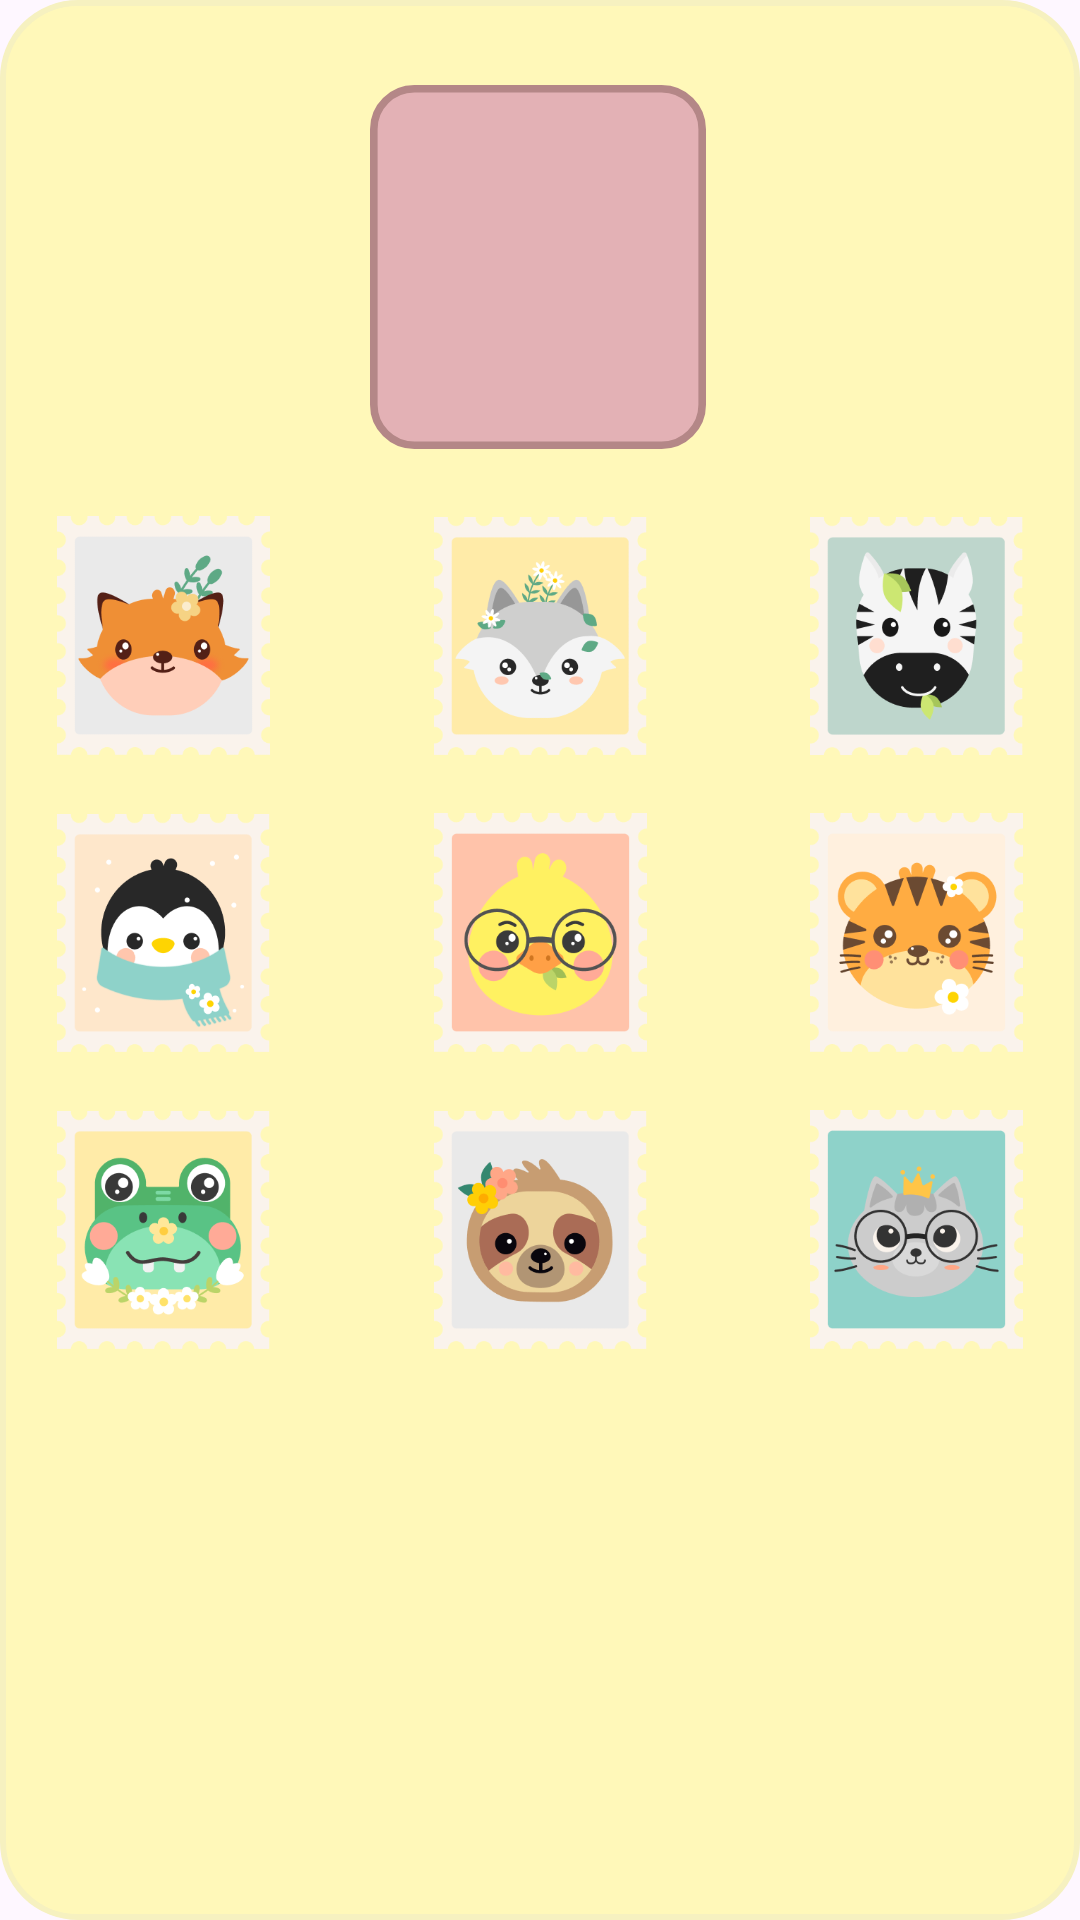

Android layout source for this screen:
<!-- AndroidManifest.xml: application theme Theme.Testi -->
<!-- res/layout/profilepicturepopup.xml -->
<?xml version="1.0" encoding="utf-8"?>
<androidx.constraintlayout.widget.ConstraintLayout
    xmlns:android="http://schemas.android.com/apk/res/android"
    xmlns:app="http://schemas.android.com/apk/res-auto"
    android:layout_width="289dp"
    android:layout_height="469dp"
    android:layout_gravity="center"
    android:background="@drawable/profilepicturepopupbackground">

    <ImageView
        android:id="@+id/newProfilePictureBackground2"
        android:layout_width="112dp"
        android:layout_height="122dp"
        android:layout_marginTop="28dp"
        android:soundEffectsEnabled="false"
        app:layout_constraintEnd_toEndOf="parent"
        app:layout_constraintHorizontal_bias="0.497"
        app:layout_constraintStart_toStartOf="parent"
        app:layout_constraintTop_toTopOf="parent"
        app:srcCompat="@drawable/profilepicture" />

    <ImageView
        android:id="@+id/newProfilePicture2"
        android:layout_width="71dp"
        android:layout_height="80dp"
        android:soundEffectsEnabled="false"
        app:layout_constraintBottom_toBottomOf="@+id/newProfilePictureBackground2"
        app:layout_constraintEnd_toEndOf="@+id/newProfilePictureBackground2"
        app:layout_constraintStart_toStartOf="@+id/newProfilePictureBackground2"
        app:layout_constraintTop_toTopOf="@+id/newProfilePictureBackground2" />

    <ImageView
        android:id="@+id/profilePictureOption1"
        android:layout_width="71dp"
        android:layout_height="80dp"
        android:layout_marginStart="19dp"
        android:layout_marginTop="22dp"
        android:soundEffectsEnabled="false"
        android:contentDescription="Fox Profile Picture Option"
        android:onClick="onProfilePictureOptionClick"
        app:layout_constraintStart_toStartOf="parent"
        app:layout_constraintTop_toBottomOf="@+id/newProfilePictureBackground2"
        app:srcCompat="@drawable/foxprofilepicture" />

    <ImageView
        android:id="@+id/profilePictureOption2"
        android:layout_width="71dp"
        android:layout_height="80dp"
        android:layout_marginTop="22dp"
        android:soundEffectsEnabled="false"
        android:contentDescription="Wolf Profile Picture Option"
        android:onClick="onProfilePictureOptionClick"
        app:layout_constraintEnd_toStartOf="@+id/profilePictureOption3"
        app:layout_constraintStart_toEndOf="@+id/profilePictureOption1"
        app:layout_constraintTop_toBottomOf="@+id/newProfilePictureBackground2"
        app:srcCompat="@drawable/wolfprofilepicture" />

    <ImageView
        android:id="@+id/profilePictureOption3"
        android:layout_width="71dp"
        android:layout_height="80dp"
        android:layout_marginTop="22dp"
        android:layout_marginEnd="19dp"
        android:soundEffectsEnabled="false"
        android:contentDescription="Zebra Profile Picture Option"
        android:onClick="onProfilePictureOptionClick"
        app:layout_constraintEnd_toEndOf="parent"
        app:layout_constraintTop_toBottomOf="@+id/newProfilePictureBackground2"
        app:srcCompat="@drawable/zebraprofilepicture" />

    <ImageView
        android:id="@+id/profilePictureOption4"
        android:layout_width="71dp"
        android:layout_height="80dp"
        android:layout_marginStart="19dp"
        android:layout_marginTop="19dp"
        android:soundEffectsEnabled="false"
        android:contentDescription="Penguin Profile Picture Option"
        android:onClick="onProfilePictureOptionClick"
        app:layout_constraintStart_toStartOf="parent"
        app:layout_constraintTop_toBottomOf="@+id/profilePictureOption1"
        app:srcCompat="@drawable/penguinprofilepicture" />

    <ImageView
        android:id="@+id/profilePictureOption5"
        android:layout_width="71dp"
        android:layout_height="80dp"
        android:layout_marginTop="19dp"
        android:soundEffectsEnabled="false"
        android:contentDescription="Duck Profile Picture Option"
        android:onClick="onProfilePictureOptionClick"
        app:layout_constraintEnd_toStartOf="@+id/profilePictureOption6"
        app:layout_constraintStart_toEndOf="@+id/profilePictureOption4"
        app:layout_constraintTop_toBottomOf="@+id/profilePictureOption2"
        app:srcCompat="@drawable/duckprofilepicture" />

    <ImageView
        android:id="@+id/profilePictureOption6"
        android:layout_width="71dp"
        android:layout_height="80dp"
        android:layout_marginTop="19dp"
        android:layout_marginEnd="19dp"
        android:soundEffectsEnabled="false"
        android:contentDescription="Tiger Profile Picture Option"
        android:onClick="onProfilePictureOptionClick"
        app:layout_constraintEnd_toEndOf="parent"
        app:layout_constraintTop_toBottomOf="@+id/profilePictureOption3"
        app:srcCompat="@drawable/tigerprofilepicture" />

    <ImageView
        android:id="@+id/profilePictureOption7"
        android:layout_width="71dp"
        android:layout_height="80dp"
        android:layout_marginStart="19dp"
        android:layout_marginTop="19dp"
        android:soundEffectsEnabled="false"
        android:contentDescription="Crocodile Profile Picture Option"
        android:onClick="onProfilePictureOptionClick"
        app:layout_constraintStart_toStartOf="parent"
        app:layout_constraintTop_toBottomOf="@+id/profilePictureOption4"
        app:srcCompat="@drawable/crocodileprofilepicture" />

    <ImageView
        android:id="@+id/profilePictureOption8"
        android:layout_width="71dp"
        android:layout_height="80dp"
        android:layout_marginTop="19dp"
        android:soundEffectsEnabled="false"
        android:contentDescription="Sloth Profile Picture Option"
        android:onClick="onProfilePictureOptionClick"
        app:layout_constraintEnd_toStartOf="@+id/profilePictureOption9"
        app:layout_constraintStart_toEndOf="@+id/profilePictureOption7"
        app:layout_constraintTop_toBottomOf="@+id/profilePictureOption5"
        app:srcCompat="@drawable/slothprofilepicture" />

    <ImageView
        android:id="@+id/profilePictureOption9"
        android:layout_width="71dp"
        android:layout_height="80dp"
        android:layout_marginTop="19dp"
        android:layout_marginEnd="19dp"
        android:soundEffectsEnabled="false"
        android:contentDescription="Cat Profile Picture Option"
        android:onClick="onProfilePictureOptionClick"
        app:layout_constraintEnd_toEndOf="parent"
        app:layout_constraintTop_toBottomOf="@+id/profilePictureOption6"
        app:srcCompat="@drawable/catprofilepicture" />

</androidx.constraintlayout.widget.ConstraintLayout>
<!-- resources referenced by this layout -->
<resources>
  <!-- drawable catprofilepicture: png bitmap (drawable, 19828 bytes) -->
  <!-- drawable crocodileprofilepicture: png bitmap (drawable, 21876 bytes) -->
  <!-- drawable duckprofilepicture: png bitmap (drawable, 18982 bytes) -->
  <!-- drawable foxprofilepicture: png bitmap (drawable, 18695 bytes) -->
  <!-- drawable penguinprofilepicture: png bitmap (drawable, 19241 bytes) -->
  <!-- drawable profilepicture (drawable) -->
  <vector xmlns:android="http://schemas.android.com/apk/res/android"
      android:width="221dp"
      android:height="240dp"
      android:viewportWidth="221"
      android:viewportHeight="240">
    <path
        android:pathData="M29.16,2.5L191.84,2.5A26.66,26.66 0,0 1,218.5 29.16L218.5,210.84A26.66,26.66 0,0 1,191.84 237.5L29.16,237.5A26.66,26.66 0,0 1,2.5 210.84L2.5,29.16A26.66,26.66 0,0 1,29.16 2.5z"
        android:strokeWidth="5"
        android:fillColor="#E3B1B5"
        android:strokeColor="#B48787"/>
  </vector>
  <!-- drawable profilepicturepopupbackground (drawable) -->
  <?xml version="1.0" encoding="utf-8"?>
  <shape xmlns:android="http://schemas.android.com/apk/res/android">
      <solid android:color="#FFF8B9" />
      <corners android:radius="25dp" />
      <stroke
          android:width="2dp"
          android:color="#F6F1C0" />
  </shape>
  <!-- drawable slothprofilepicture: png bitmap (drawable, 19624 bytes) -->
  <!-- drawable tigerprofilepicture: png bitmap (drawable, 19833 bytes) -->
  <!-- drawable wolfprofilepicture: png bitmap (drawable, 19319 bytes) -->
  <!-- drawable zebraprofilepicture: png bitmap (drawable, 16939 bytes) -->
  <style name="Theme.Testi" parent="Base.Theme.Testi" />
  <style name="Base.Theme.Testi" parent="Theme.Material3.DayNight.NoActionBar">
          
          
      </style>
</resources>
